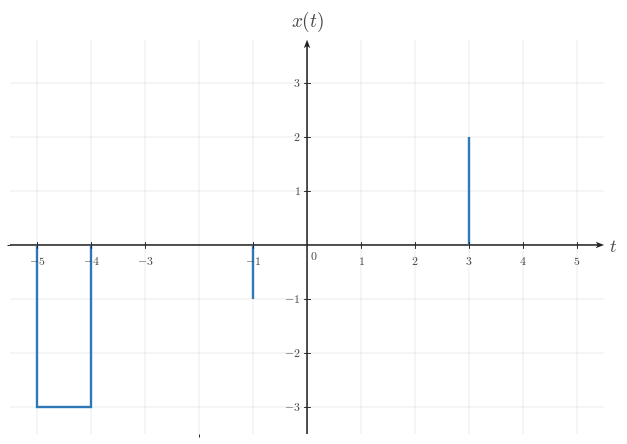

This figure's Python source: (Note: this script raises an exception after producing the figure.)

from __future__ import annotations

from pathlib import Path

import matplotlib as mpl
import matplotlib.pyplot as plt
import numpy as np
from matplotlib.ticker import MultipleLocator

BACKGROUND_COLOR = "white"
CANONICAL_DPI = 300
PX_PER_DATA_UNIT = 150
MARGIN_LEFT_PX = 115
MARGIN_RIGHT_PX = 120
MARGIN_BOTTOM_PX = 95
MARGIN_TOP_PX = 110

def configure_matplotlib():
    mpl.rcParams.update(
        {
            "mathtext.fontset": "cm",
            "font.family": "serif",
            "figure.facecolor": BACKGROUND_COLOR,
            "axes.facecolor": BACKGROUND_COLOR,
            "savefig.facecolor": BACKGROUND_COLOR,
            "axes.grid": False,
        }
    )

configure_matplotlib()

def px_to_pt(px):
    return px * 72 / CANONICAL_DPI

def px_to_data(px):
    return px / PX_PER_DATA_UNIT

SIGNAL_COLOR = "#2f78b7"
AXIS_COLOR = "#222222"
LABEL_COLOR = "#444444"
TICK_LABEL_COLOR = "#444444"
GRID_COLOR = "#000000"

SIGNAL_LW = px_to_pt(7.1)
AXIS_LW = px_to_pt(4.3)
TICK_LW = px_to_pt(2.7)
GRID_LW = px_to_pt(1.3)

TICK_LABEL_SIZE = px_to_pt(35.6)
AXIS_LABEL_SIZE = px_to_pt(53.3)
TOP_LABEL_SIZE = px_to_pt(57.8)
ANNOTATION_SIZE = px_to_pt(33.3)

TICK_HALF_LEN = px_to_data(8.25)
X_TICK_LABEL_Y = -px_to_data(24)
Y_TICK_LABEL_X = px_to_data(18)
ORIGIN_LABEL_X = px_to_data(9)
ORIGIN_LABEL_Y = -px_to_data(12)
X_AXIS_LABEL_X_PAD = px_to_data(15)
X_AXIS_LABEL_Y = -px_to_data(4.5)
Y_AXIS_LABEL_Y_PAD = px_to_data(18)

AXIS_ARROW_SHAFT_WIDTH_DATA = px_to_data(4.3)

AXIS_ARROW_KW = dict(
    angles="xy",
    scale_units="xy",
    scale=1,
    units="xy",
    width=AXIS_ARROW_SHAFT_WIDTH_DATA,
    headwidth=4.2,
    headlength=5.5,
    headaxislength=4.3,
    color=AXIS_COLOR,
    pivot="tail",
    clip_on=False,
)

def make_ct_signal_figure(xlim, ylim, *, dpi=CANONICAL_DPI):
    x_range = xlim[1] - xlim[0]
    y_range = ylim[1] - ylim[0]
    axes_w_px = x_range * PX_PER_DATA_UNIT
    axes_h_px = y_range * PX_PER_DATA_UNIT
    fig_w_px = MARGIN_LEFT_PX + axes_w_px + MARGIN_RIGHT_PX
    fig_h_px = MARGIN_BOTTOM_PX + axes_h_px + MARGIN_TOP_PX
    fig, ax = plt.subplots(
        figsize=(fig_w_px / dpi, fig_h_px / dpi),
        dpi=dpi,
        facecolor=BACKGROUND_COLOR,
        constrained_layout=True,
    )
    return fig, ax

def make_two_panel_ct_signal_figure(xlim, ylim, *, gap_px=46, dpi=CANONICAL_DPI):
    x_range = xlim[1] - xlim[0]
    y_range = ylim[1] - ylim[0]
    axes_w_px = x_range * PX_PER_DATA_UNIT
    axes_h_px = y_range * PX_PER_DATA_UNIT
    fig_w_px = MARGIN_LEFT_PX + 2 * axes_w_px + gap_px + MARGIN_RIGHT_PX
    fig_h_px = MARGIN_BOTTOM_PX + axes_h_px + MARGIN_TOP_PX
    fig, axes = plt.subplots(
        1,
        2,
        figsize=(fig_w_px / dpi, fig_h_px / dpi),
        dpi=dpi,
        facecolor=BACKGROUND_COLOR,
        constrained_layout=True,
    )
    return fig, axes

def math_label(value):
    if isinstance(value, str):
        return value
    numeric = float(value)
    rounded = round(numeric)
    if np.isclose(numeric, rounded):
        return rf"${int(rounded)}$"
    return rf"${numeric:g}$"

def setup_ct_signal_axes(
    ax,
    *,
    xlim,
    ylim,
    xticks,
    yticks,
    x_axis_label=r"$t$",
    y_axis_label=r"$x(t)$",
    show_grid=True,
    show_origin=True,
    y_tick_label_side="left",
    x_minor_grid_step=1,
    y_minor_grid_step=1,
    equal_aspect=True,
):
    ax.set_xlim(*xlim)
    ax.set_ylim(*ylim)
    if equal_aspect:
        ax.set_aspect("equal", adjustable="box")
    ax.set_xticks(xticks)
    ax.set_yticks(yticks)
    ax.xaxis.set_minor_locator(MultipleLocator(x_minor_grid_step))
    ax.yaxis.set_minor_locator(MultipleLocator(y_minor_grid_step))
    if show_grid:
        ax.grid(True, which="both", linewidth=GRID_LW, alpha=0.18, color=GRID_COLOR)
        ax.set_axisbelow(True)
    for spine in ax.spines.values():
        spine.set_visible(False)
    ax.tick_params(left=False, bottom=False, labelleft=False, labelbottom=False)
    x_axis_start, x_axis_end = xlim
    y_axis_start, y_axis_end = ylim
    ax.quiver(x_axis_start, 0, x_axis_end - x_axis_start, 0, **AXIS_ARROW_KW)
    ax.quiver(0, y_axis_start, 0, y_axis_end - y_axis_start, **AXIS_ARROW_KW)
    for t in xticks:
        if abs(t) < 1e-12:
            continue
        ax.plot([t, t], [-TICK_HALF_LEN, TICK_HALF_LEN], color=AXIS_COLOR, lw=TICK_LW, zorder=5)
        ax.text(
            t,
            X_TICK_LABEL_Y,
            math_label(t),
            fontsize=TICK_LABEL_SIZE,
            ha="center",
            va="top",
            color=TICK_LABEL_COLOR,
            zorder=6,
        )
    for y in yticks:
        if abs(y) < 1e-12:
            continue
        ax.plot([-TICK_HALF_LEN, TICK_HALF_LEN], [y, y], color=AXIS_COLOR, lw=TICK_LW, zorder=5)
        if y_tick_label_side == "right":
            ax.text(
                Y_TICK_LABEL_X,
                y,
                math_label(y),
                fontsize=TICK_LABEL_SIZE,
                ha="left",
                va="center",
                color=TICK_LABEL_COLOR,
                zorder=6,
            )
        else:
            ax.text(
                -Y_TICK_LABEL_X,
                y,
                math_label(y),
                fontsize=TICK_LABEL_SIZE,
                ha="right",
                va="center",
                color=TICK_LABEL_COLOR,
                zorder=6,
            )
    if show_origin:
        ax.text(
            ORIGIN_LABEL_X,
            ORIGIN_LABEL_Y,
            r"$0$",
            fontsize=TICK_LABEL_SIZE,
            ha="left",
            va="top",
            color=TICK_LABEL_COLOR,
            zorder=6,
        )
    if x_axis_label is not None:
        ax.text(
            x_axis_end + X_AXIS_LABEL_X_PAD,
            X_AXIS_LABEL_Y,
            x_axis_label,
            fontsize=AXIS_LABEL_SIZE,
            ha="left",
            va="center",
            color=LABEL_COLOR,
            clip_on=False,
        )
    if y_axis_label is not None:
        ax.text(
            0,
            y_axis_end + Y_AXIS_LABEL_Y_PAD,
            y_axis_label,
            fontsize=TOP_LABEL_SIZE,
            ha="center",
            va="bottom",
            color=LABEL_COLOR,
            clip_on=False,
        )

def draw_spike(ax, t, height, *, base=0.0):
    ax.plot(
        [t, t],
        [base, height],
        color=SIGNAL_COLOR,
        linewidth=SIGNAL_LW,
        solid_capstyle="butt",
        solid_joinstyle="miter",
        zorder=4,
    )

def draw_pulse(ax, start, end, height, *, base=0.0):
    ax.plot(
        [start, start, end, end],
        [base, height, height, base],
        color=SIGNAL_COLOR,
        linewidth=SIGNAL_LW,
        solid_capstyle="butt",
        solid_joinstyle="miter",
        zorder=4,
    )

def draw_segment(ax, points):
    pts = np.asarray(points, dtype=float)
    ax.plot(
        pts[:, 0],
        pts[:, 1],
        color=SIGNAL_COLOR,
        linewidth=SIGNAL_LW,
        solid_capstyle="butt",
        solid_joinstyle="miter",
        zorder=4,
    )

def draw_component(ax, component):
    kind = component["kind"]
    if kind == "spike":
        draw_spike(ax, component["t"], component["height"], base=component.get("base", 0.0))
    elif kind == "pulse":
        draw_pulse(ax, component["start"], component["end"], component["height"], base=component.get("base", 0.0))
    elif kind == "segment":
        draw_segment(ax, component["points"])
    else:
        raise ValueError(f"Unknown component kind: {kind}")

def draw_components(ax, components):
    for component in components:
        draw_component(ax, component)

def draw_texts(ax, texts):
    for text in texts:
        ax.text(
            text["x"],
            text["y"],
            text["text"],
            fontsize=text.get("fontsize", ANNOTATION_SIZE),
            ha=text.get("ha", "center"),
            va=text.get("va", "bottom"),
            color=text.get("color", LABEL_COLOR),
            clip_on=text.get("clip_on", False),
            zorder=text.get("zorder", 7),
        )

def save_figure(fig, output_path, *, dpi=CANONICAL_DPI):
    output_path = Path(output_path)
    output_path.parent.mkdir(parents=True, exist_ok=True)
    fig.savefig(
        output_path,
        dpi=dpi,
        facecolor=BACKGROUND_COLOR,
        bbox_inches="tight",
    )
    plt.close(fig)

def render(spec):
    layout = spec["layout"]
    if layout == "single":
        fig, ax = make_ct_signal_figure(spec["xlim"], spec["ylim"])
        setup_ct_signal_axes(
            ax,
            xlim=spec["xlim"],
            ylim=spec["ylim"],
            xticks=spec["xticks"],
            yticks=spec["yticks"],
            x_axis_label=spec.get("x_label", r"$t$"),
            y_axis_label=spec.get("y_label", r"$x(t)$"),
            show_grid=spec.get("show_grid", True),
            show_origin=spec.get("show_origin", True),
            y_tick_label_side=spec.get("y_tick_label_side", "left"),
            x_minor_grid_step=spec.get("x_minor_grid_step", 1),
            y_minor_grid_step=spec.get("y_minor_grid_step", 1),
            equal_aspect=spec.get("equal_aspect", True),
        )
        draw_components(ax, spec.get("components", []))
        draw_texts(ax, spec.get("texts", []))
    elif layout == "two-panel":
        fig, axes = make_two_panel_ct_signal_figure(spec["xlim"], spec["ylim"], gap_px=spec.get("gap_px", 46))
        for ax, panel in zip(axes, (spec["left"], spec["right"])):
            setup_ct_signal_axes(
                ax,
                xlim=spec["xlim"],
                ylim=spec["ylim"],
                xticks=spec["xticks"],
                yticks=spec["yticks"],
                x_axis_label=panel.get("x_label", r"$t$"),
                y_axis_label=panel.get("y_label", r"$x(t)$"),
                show_grid=spec.get("show_grid", True),
                show_origin=spec.get("show_origin", True),
                y_tick_label_side=panel.get("y_tick_label_side", spec.get("y_tick_label_side", "left")),
                x_minor_grid_step=spec.get("x_minor_grid_step", 1),
                y_minor_grid_step=spec.get("y_minor_grid_step", 1),
                equal_aspect=spec.get("equal_aspect", True),
            )
            draw_components(ax, panel.get("components", []))
            draw_texts(ax, panel.get("texts", []))
    else:
        raise ValueError(f"Unknown layout: {layout}")
    save_figure(fig, spec["output_path"])


SPEC = {'layout': 'single',
 'output_path': '/home/jake/Developer/MA/PIPELINE/Electrical-and-Computer-Engineering/2-Build-Lessons/4-Image-Generation/1-Outputs/Continuous-Time-Signal-Processing/3.3--time-reversal-and-combined-operations-Images/images/l002-s004-qg-q002-choice-d-q002-choice-d.png',
 'xlim': [-5.5, 5.5],
 'ylim': [-3.5, 3.8],
 'xticks': [-5, -4, -3, -1, 0, 1, 2, 3, 4, 5],
 'yticks': [-3, -2, -1, 1, 2, 3],
 'components': [{'kind': 'spike', 't': -1, 'height': -1, 'base': 0.0},
                {'kind': 'spike', 't': 3, 'height': 2, 'base': 0.0},
                {'kind': 'pulse', 'start': -5, 'end': -4, 'height': -3, 'base': 0.0}],
 'texts': [],
 'template': 'multi-feature-reflection-plot',
 'notes': ['same times as original but amplitudes inverted across the horizontal axis'],
 'y_label': '$x(t)$',
 'y_tick_label_side': 'left',
 'show_grid': True,
 'show_origin': True,
 'equal_aspect': True}

render(SPEC)
